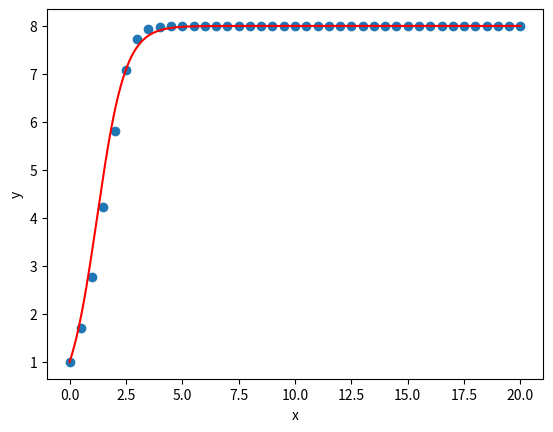

Source code (Python):
from pprint import pprint

import numpy as np
from matplotlib import pyplot as plt


def euler_method(a, b, N, init, func, real_func):
    h = (b - a) / N

    ts = []
    ws = []
    delta = []

    t = a
    w = init

    ts.append(t)
    ws.append(w)
    delta.append(abs(w - real_func(t, 0)))

    for i in range(1, N + 1):
        t = a + i * h
        w = w + h * func(t, w)

        ws.append(w)
        ts.append(t)
        real = real_func(t, 0)
        delta_value = abs(w - real)
        delta.append(delta_value)

        pprint('t: ' + str(t) + 'w: ' + str(w) + ' real value: ' + str(real) + ' delta:' + str(delta_value))

    return ts, ws


if '__main__' == __name__:
    a = 1.6
    b = 0.2
    init = 1.0

    real_func = lambda t, y: (a * init * np.exp(a * t) / (a + b * init * (np.exp(a * t) - 1)))

    ts, ws = euler_method(0, 20, 40, init, lambda t, y: a * y - b * (y ** 2), real_func)

    xs = np.linspace(0, 20, 1000)
    ys = []

    for x in xs:
        ys.append(real_func(x, 0))

    plt.xlabel('x')
    plt.ylabel('y')
    plt.plot(xs, ys, color='red')
    plt.scatter(ts, ws)
    plt.show()
